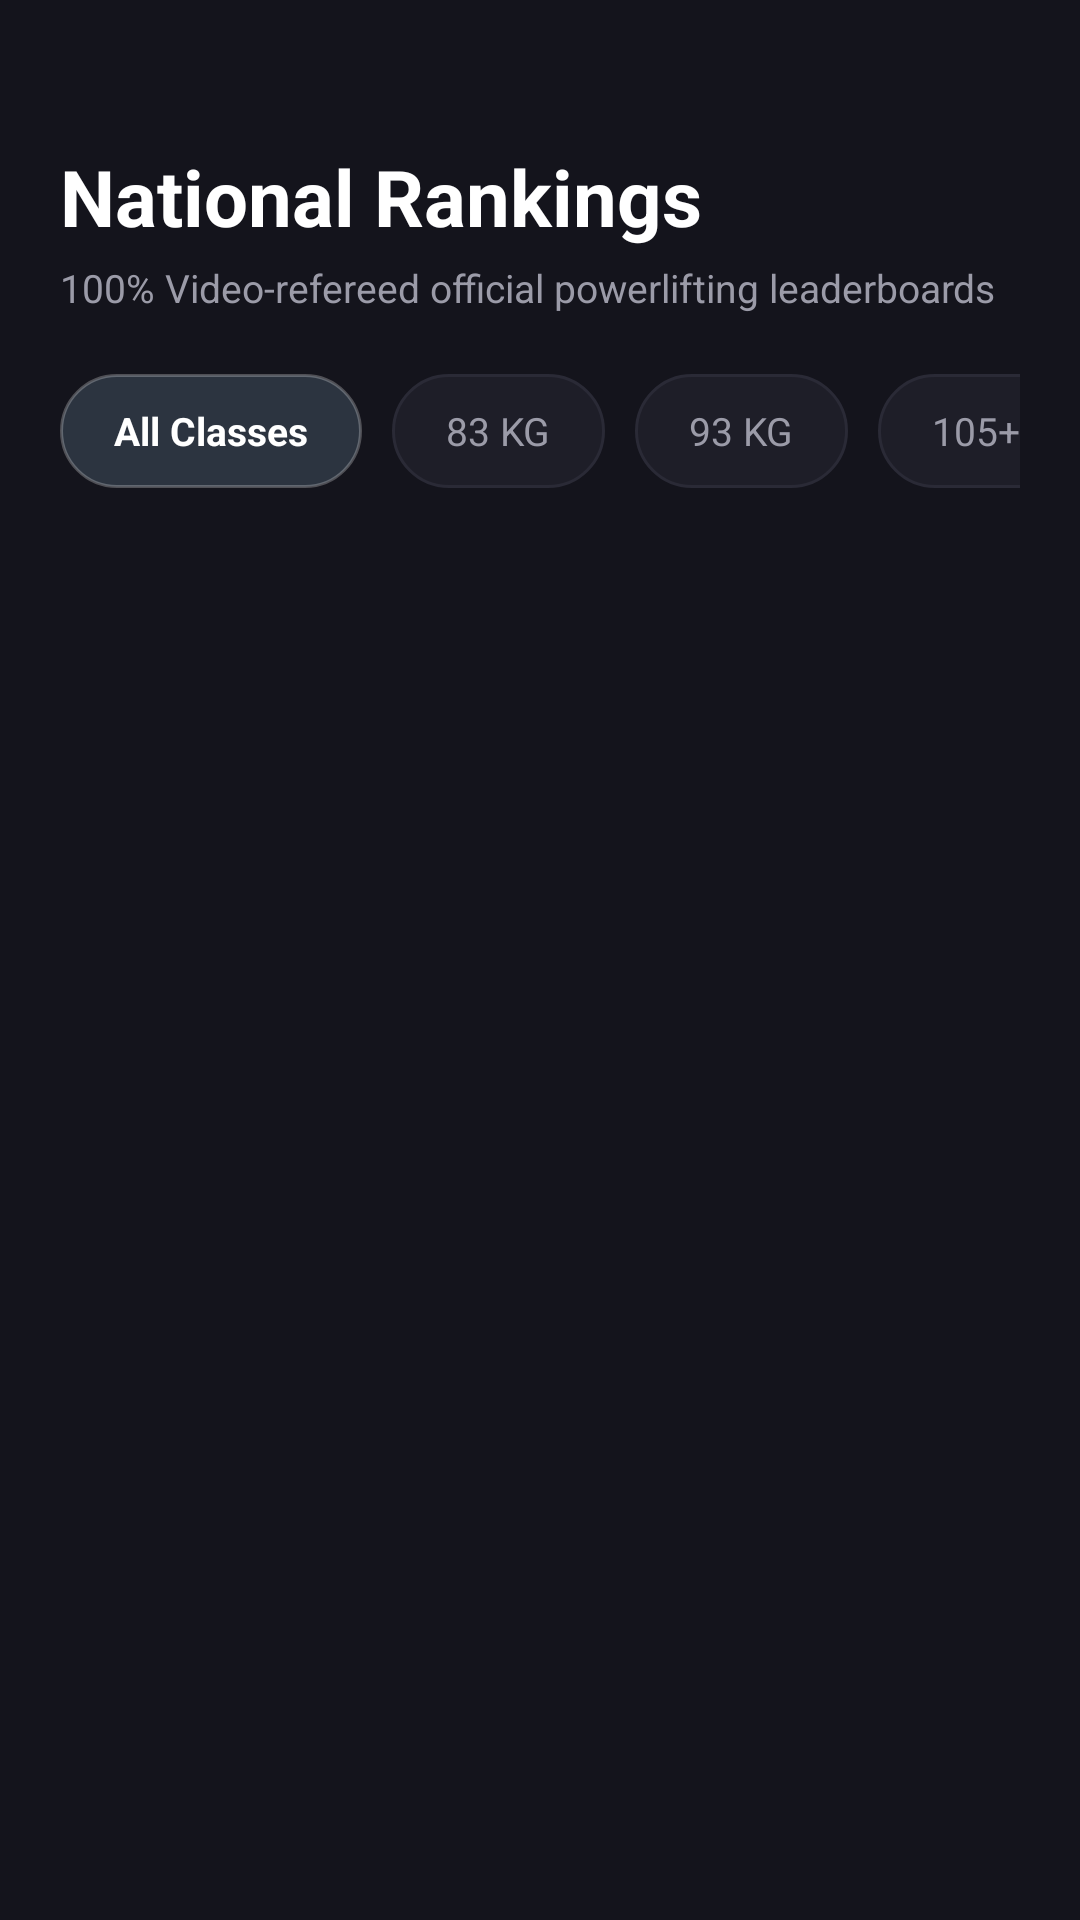

Here is an Android app screen rendered from its layout file. Give the layout XML and the strings, colors and styles it references.
<!-- AndroidManifest.xml: application theme Theme.AthloboardApp -->
<!-- res/layout/fragment_leaderboard.xml -->
<?xml version="1.0" encoding="utf-8"?>
<LinearLayout xmlns:android="http://schemas.android.com/apk/res/android"
    xmlns:app="http://schemas.android.com/apk/res-auto"
    xmlns:tools="http://schemas.android.com/tools"
    android:layout_width="match_parent"
    android:layout_height="match_parent"
    android:background="@color/bg_black"
    android:orientation="vertical"
    android:paddingHorizontal="20dp"
    android:paddingTop="48dp">

    
    <TextView
        android:layout_width="wrap_content"
        android:layout_height="wrap_content"
        android:text="National Rankings"
        android:textColor="@color/text_main"
        android:textSize="26sp"
        android:textStyle="bold" />

    <TextView
        android:layout_width="wrap_content"
        android:layout_height="wrap_content"
        android:layout_marginTop="4dp"
        android:layout_marginBottom="20dp"
        android:text="100% Video-refereed official powerlifting leaderboards"
        android:textColor="@color/text_secondary"
        android:textSize="13sp" />

    
    <HorizontalScrollView
        android:layout_width="match_parent"
        android:layout_height="wrap_content"
        android:layout_marginBottom="20dp"
        android:scrollbars="none">

        <LinearLayout
            android:layout_width="wrap_content"
            android:layout_height="wrap_content"
            android:orientation="horizontal">

            <TextView
                android:id="@+id/btnFilterAll"
                android:layout_width="wrap_content"
                android:layout_height="38dp"
                android:layout_marginEnd="10dp"
                android:background="@drawable/bg_active_pill"
                android:gravity="center"
                android:paddingHorizontal="18dp"
                android:text="All Classes"
                android:textColor="@color/text_main"
                android:textSize="13sp"
                android:textStyle="bold" />

            <TextView
                android:id="@+id/btnFilter83kg"
                android:layout_width="wrap_content"
                android:layout_height="38dp"
                android:layout_marginEnd="10dp"
                android:background="@drawable/bg_frosted_pill"
                android:gravity="center"
                android:paddingHorizontal="18dp"
                android:text="83 KG"
                android:textColor="@color/text_secondary"
                android:textSize="13sp" />

            <TextView
                android:id="@+id/btnFilter93kg"
                android:layout_width="wrap_content"
                android:layout_height="38dp"
                android:layout_marginEnd="10dp"
                android:background="@drawable/bg_frosted_pill"
                android:gravity="center"
                android:paddingHorizontal="18dp"
                android:text="93 KG"
                android:textColor="@color/text_secondary"
                android:textSize="13sp" />

            <TextView
                android:id="@+id/btnFilter105kg"
                android:layout_width="wrap_content"
                android:layout_height="38dp"
                android:layout_marginEnd="10dp"
                android:background="@drawable/bg_frosted_pill"
                android:gravity="center"
                android:paddingHorizontal="18dp"
                android:text="105+ KG"
                android:textColor="@color/text_secondary"
                android:textSize="13sp" />
        </LinearLayout>
    </HorizontalScrollView>

    
    <androidx.recyclerview.widget.RecyclerView
        android:id="@+id/rvLeaderboard"
        android:layout_width="match_parent"
        android:layout_height="0dp"
        android:layout_weight="1"
        android:clipToPadding="false"
        android:paddingBottom="100dp"
        tools:listitem="@layout/item_leaderboard_athlete" />

</LinearLayout>
<!-- res/layout/item_leaderboard_athlete.xml (included above) -->
<?xml version="1.0" encoding="utf-8"?>
<LinearLayout xmlns:android="http://schemas.android.com/apk/res/android"
    xmlns:app="http://schemas.android.com/apk/res-auto"
    android:layout_width="match_parent"
    android:layout_height="wrap_content"
    android:layout_marginBottom="12dp"
    android:background="@drawable/bg_frosted_card"
    android:gravity="center_vertical"
    android:orientation="horizontal"
    android:padding="16dp">

    
    <TextView
        android:id="@+id/tvRankNumber"
        android:layout_width="38dp"
        android:layout_height="38dp"
        android:background="@drawable/bg_circle_icon"
        android:gravity="center"
        android:text="#1"
        android:textColor="@color/color_volt"
        android:textSize="14sp"
        android:textStyle="bold" />

    
    <ImageView
        android:id="@+id/ivAthleteAvatar"
        android:layout_width="44dp"
        android:layout_height="44dp"
        android:layout_marginStart="12dp"
        android:background="@drawable/bg_circle_icon"
        android:scaleType="centerCrop"
        android:src="@drawable/ic_user" />

    
    <LinearLayout
        android:layout_width="0dp"
        android:layout_height="wrap_content"
        android:layout_marginStart="14dp"
        android:layout_weight="1"
        android:orientation="vertical">

        <TextView
            android:id="@+id/tvAthleteName"
            android:layout_width="wrap_content"
            android:layout_height="wrap_content"
            android:text="Kabir Rawat"
            android:textColor="@color/text_main"
            android:textSize="15sp"
            android:textStyle="bold" />

        <TextView
            android:id="@+id/tvAthleteSub"
            android:layout_width="wrap_content"
            android:layout_height="wrap_content"
            android:layout_marginTop="2dp"
            android:text="Titan Iron Club • 83kg"
            android:textColor="@color/text_secondary"
            android:textSize="12sp" />
    </LinearLayout>

    
    <LinearLayout
        android:layout_width="wrap_content"
        android:layout_height="wrap_content"
        android:gravity="end"
        android:orientation="vertical">

        <TextView
            android:id="@+id/tvAthleteTotal"
            android:layout_width="wrap_content"
            android:layout_height="wrap_content"
            android:text="640 kg"
            android:textColor="@color/text_main"
            android:textSize="16sp"
            android:textStyle="bold" />

        <TextView
            android:layout_width="wrap_content"
            android:layout_height="wrap_content"
            android:layout_marginTop="2dp"
            android:text="Verified SBD"
            android:textColor="@color/color_green"
            android:textSize="10sp" />
    </LinearLayout>

</LinearLayout>
<!-- resources referenced by this layout -->
<resources>
  <color name="bg_black">#14141C</color>
  <color name="color_green">#4CD964</color>
  <color name="color_volt">#F5C518</color>
  <color name="text_main">#FFFFFF</color>
  <color name="text_secondary">#9B9BA8</color>
  <!-- drawable bg_active_pill (drawable) -->
  <?xml version="1.0" encoding="utf-8"?>
  <shape xmlns:android="http://schemas.android.com/apk/res/android"
      android:shape="rectangle">
      <solid android:color="#2C3440" />
      <corners android:radius="100dp" />
      <stroke
          android:width="1dp"
          android:color="#40FFFFFF" />
  </shape>
  <!-- drawable bg_circle_icon (drawable) -->
  <?xml version="1.0" encoding="utf-8"?>
  <shape xmlns:android="http://schemas.android.com/apk/res/android"
      android:shape="oval">
      <solid android:color="#282F3B" />
  </shape>
  <!-- drawable bg_frosted_card (drawable) -->
  <?xml version="1.0" encoding="utf-8"?>
  <shape xmlns:android="http://schemas.android.com/apk/res/android"
      android:shape="rectangle">
      <solid android:color="@color/bg_card" />
      <corners android:radius="24dp" />
      <stroke
          android:width="1dp"
          android:color="@color/border_frosted" />
  </shape>
  <!-- drawable bg_frosted_pill (drawable) -->
  <?xml version="1.0" encoding="utf-8"?>
  <shape xmlns:android="http://schemas.android.com/apk/res/android"
      android:shape="rectangle">
      <solid android:color="@color/bg_pill" />
      <corners android:radius="100dp" />
      <stroke
          android:width="1dp"
          android:color="@color/border_pill" />
  </shape>
  <style name="Theme.AthloboardApp" parent="Theme.Material3.Dark.NoActionBar">
          <item name="android:statusBarColor">@color/bg_black</item>
          <item name="android:navigationBarColor">@color/bg_darker</item>
          <item name="android:windowBackground">@color/bg_black</item>
          <item name="colorPrimary">@color/color_orange</item>
          <item name="colorSecondary">@color/color_volt</item>
          <item name="colorTertiary">@color/color_cyan</item>
          <item name="colorSurface">@color/bg_card</item>
          <item name="colorOnSurface">@color/text_main</item>
      </style>
  <color name="bg_card">#1E1E28</color>
  <color name="border_frosted">#2A2A36</color>
  <color name="bg_pill">#1E1E28</color>
  <color name="border_pill">#2A2A36</color>
  <color name="bg_darker">#14141C</color>
  <color name="color_orange">#F5C518</color>
  <color name="color_cyan">#00F0FF</color>
</resources>
